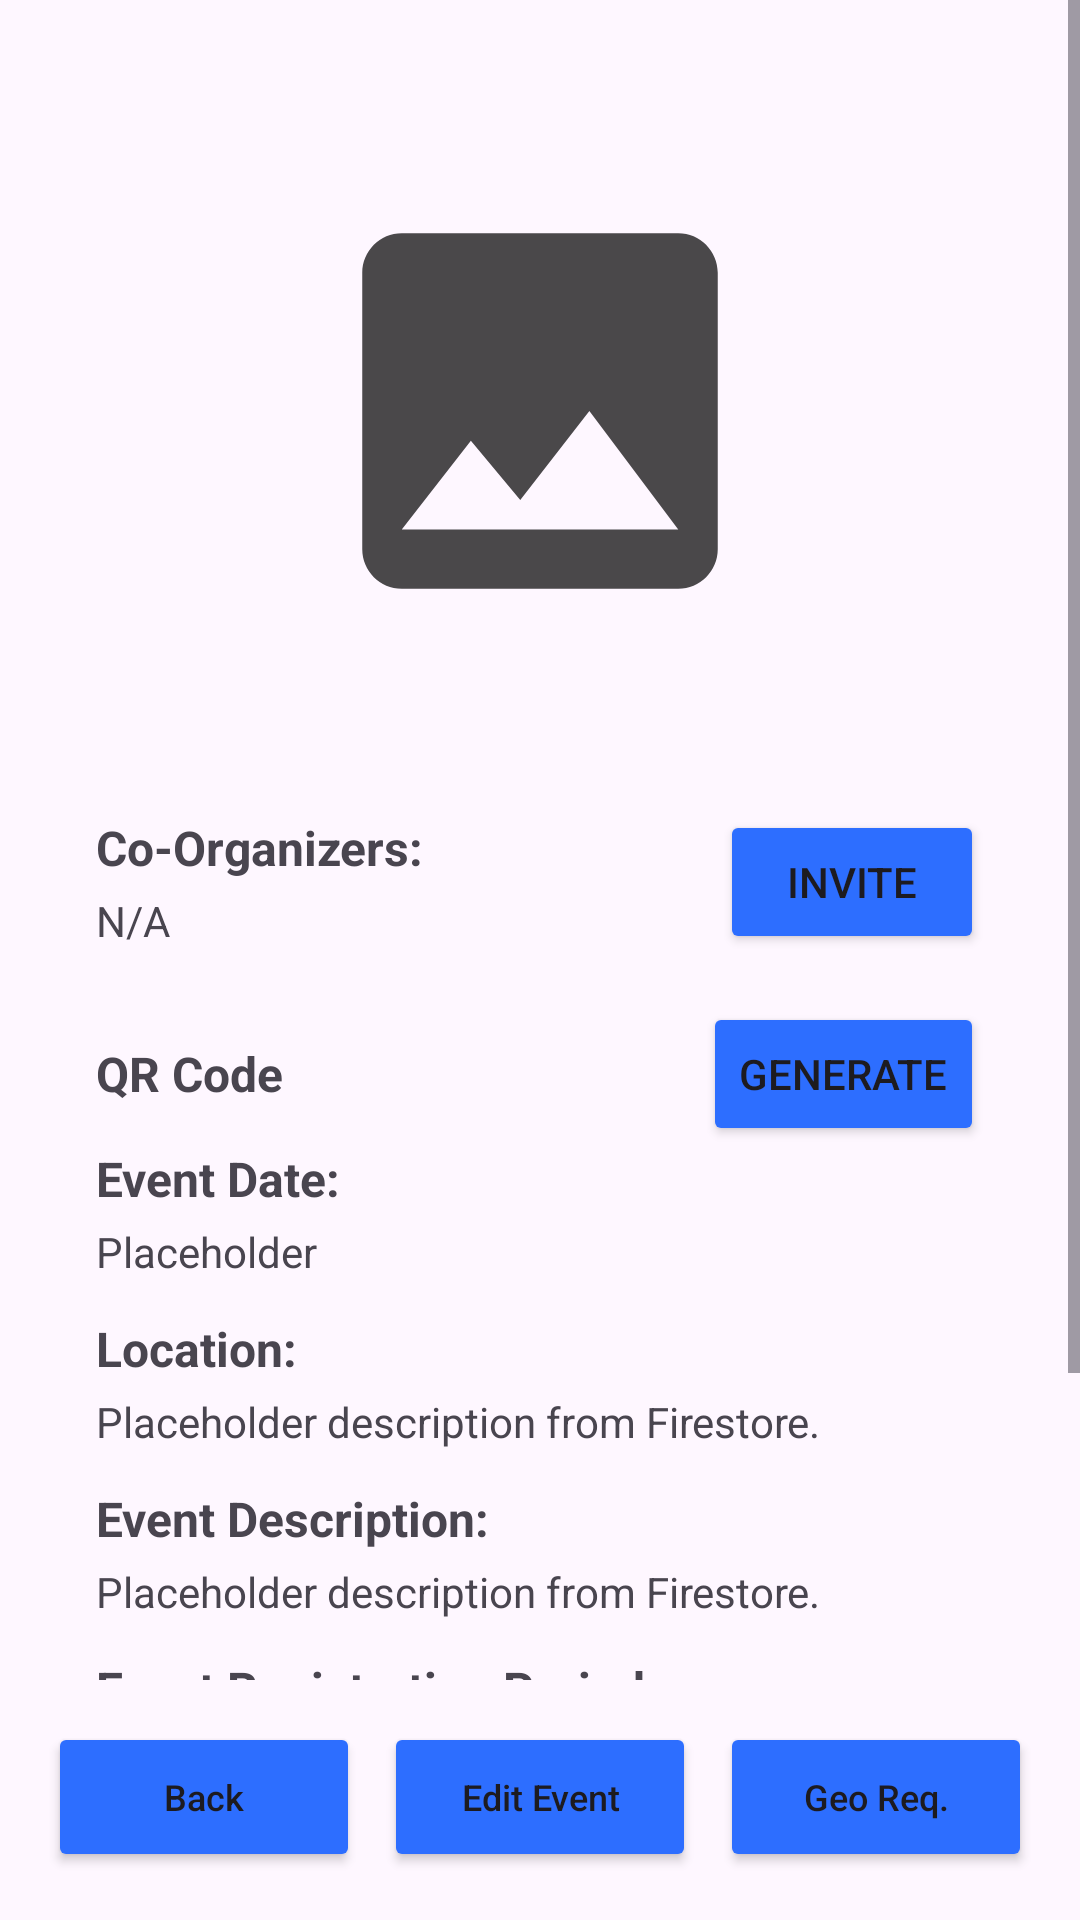

Android layout source for this screen:
<!-- AndroidManifest.xml: application theme Theme.EventLotterySystem -->
<!-- res/layout/fragment_org_event_detail.xml -->
<?xml version="1.0" encoding="utf-8"?>
<androidx.constraintlayout.widget.ConstraintLayout
    xmlns:android="http://schemas.android.com/apk/res/android"
    xmlns:app="http://schemas.android.com/apk/res-auto"
    xmlns:tools="http://schemas.android.com/tools"
    android:layout_width="match_parent"
    android:layout_height="match_parent"
    tools:context=".UI.fragments.OrganizerEventDetailsFragment">


    
    <ScrollView
        android:id="@+id/scrollView"
        android:layout_width="0dp"
        android:layout_height="0dp"
        android:layout_marginBottom="80dp"
        app:layout_constraintTop_toTopOf="parent"
        app:layout_constraintBottom_toBottomOf="parent"
        app:layout_constraintStart_toStartOf="parent"
        app:layout_constraintEnd_toEndOf="parent">


        <LinearLayout
            android:layout_width="match_parent"
            android:layout_height="wrap_content"
            android:orientation="vertical"
            android:padding="16dp" >

            <ImageView
                android:id="@+id/eventposter"
                android:layout_width="158dp"
                android:layout_height="202dp"
                android:layout_gravity="center_horizontal"
                android:layout_marginTop="20dp"
                android:contentDescription="No Event Poster Uploaded"
                android:src="@drawable/ic_emptyimageplaceholder"/>

            <LinearLayout
                android:id="@+id/eventInfoColumn"
                android:layout_width="match_parent"
                android:layout_height="wrap_content"
                android:layout_margin="16dp"
                android:orientation="vertical">
                
                <LinearLayout
                    android:layout_width="match_parent"
                    android:layout_height="wrap_content"
                    android:layout_marginTop="16dp"
                    android:gravity="center_vertical"
                    android:orientation="horizontal">

                    <LinearLayout
                        android:layout_width="0dp"
                        android:layout_height="wrap_content"
                        android:layout_weight="1"
                        android:orientation="vertical">

                        <TextView
                            android:id="@+id/labelCoOrganizers"
                            android:layout_width="wrap_content"
                            android:layout_height="wrap_content"
                            android:text="Co-Organizers:"
                            android:textSize="16sp"
                            android:textStyle="bold" />

                        <TextView
                            android:id="@+id/valueCoOrganizers"
                            android:layout_width="wrap_content"
                            android:layout_height="wrap_content"
                            android:layout_marginTop="4dp"
                            android:text="N/A"
                            android:textSize="14sp" />
                    </LinearLayout>

                    <Button
                        android:id="@+id/inviteCoOrganizerButton"
                        android:layout_width="wrap_content"
                        android:layout_height="wrap_content"
                        android:backgroundTint="@color/nav_blue"
                        android:text="Invite" />
                </LinearLayout>

                
                <LinearLayout
                    android:layout_width="match_parent"
                    android:layout_height="wrap_content"
                    android:layout_marginTop="16dp"
                    android:gravity="center_vertical"
                    android:orientation="horizontal">

                    <TextView
                        android:id="@+id/labelQrCode"
                        android:layout_width="0dp"
                        android:layout_height="wrap_content"
                        android:layout_weight="1"
                        android:text="QR Code"
                        android:textSize="16sp"
                        android:textStyle="bold" />

                    <Button
                        android:id="@+id/generateQrButton"
                        android:layout_width="wrap_content"
                        android:layout_height="wrap_content"
                        android:backgroundTint="@color/nav_blue"
                        android:text="Generate" />
                </LinearLayout>
                
                <TextView
                    android:id="@+id/labelStartTime"
                    android:layout_width="match_parent"
                    android:layout_height="wrap_content"
                    android:text="@string/event_starttime_title"
                    android:textSize="16sp"
                    android:textStyle="bold" />

                <TextView
                    android:id="@+id/valueStartTime"
                    android:layout_width="match_parent"
                    android:layout_height="wrap_content"
                    android:layout_marginTop="4dp"
                    android:layout_marginBottom="12dp"
                    android:text="Placeholder"
                    android:textSize="14sp" />

                <TextView
                    android:id="@+id/labelLocation"
                    android:layout_width="match_parent"
                    android:layout_height="wrap_content"
                    android:text="@string/event_location_title"
                    android:textSize="16sp"
                    android:textStyle="bold" />

                <TextView
                    android:id="@+id/valueLocation"
                    android:layout_width="match_parent"
                    android:layout_height="wrap_content"
                    android:layout_marginTop="4dp"
                    android:layout_marginBottom="12dp"
                    android:text="Placeholder description from Firestore."
                    android:textSize="14sp" />

                <TextView
                    android:id="@+id/labelDescription"
                    android:layout_width="match_parent"
                    android:layout_height="wrap_content"
                    android:text="@string/event_description_title"
                    android:textSize="16sp"
                    android:textStyle="bold" />

                <TextView
                    android:id="@+id/valueDescription"
                    android:layout_width="match_parent"
                    android:layout_height="wrap_content"
                    android:layout_marginTop="4dp"
                    android:layout_marginBottom="12dp"
                    android:text="Placeholder description from Firestore."
                    android:textSize="14sp" />

                
                <TextView
                    android:id="@+id/labelRegistration"
                    android:layout_width="match_parent"
                    android:layout_height="wrap_content"
                    android:text="@string/event_reg_title"
                    android:textSize="16sp"
                    android:textStyle="bold" />

                <TextView
                    android:id="@+id/valueRegistration"
                    android:layout_width="match_parent"
                    android:layout_height="wrap_content"
                    android:layout_marginTop="4dp"
                    android:layout_marginBottom="12dp"
                    android:text="date – date, placeholder"
                    android:textSize="14sp" />

                
                <TextView
                    android:id="@+id/labelWaitlistCount"
                    android:layout_width="match_parent"
                    android:layout_height="wrap_content"
                    android:text="@string/event_waitnum_title"
                    android:textSize="16sp"
                    android:textStyle="bold" />

                <TextView
                    android:id="@+id/valueWaitlistCount"
                    android:layout_width="match_parent"
                    android:layout_height="wrap_content"
                    android:layout_marginTop="4dp"
                    android:text="xx placeholder for firestore"
                    android:textSize="14sp" />

            </LinearLayout>

        </LinearLayout>
    </ScrollView>

    <LinearLayout
        android:id="@+id/buttonRow"
        android:layout_width="0dp"
        android:layout_height="wrap_content"
        android:layout_margin="16dp"
        android:orientation="horizontal"
        app:layout_constraintBottom_toBottomOf="parent"
        app:layout_constraintStart_toStartOf="parent"
        app:layout_constraintEnd_toEndOf="parent">

        <Button
            android:id="@+id/backbutton"
            android:layout_width="0dp"
            android:layout_height="50dp"
            android:layout_weight="1"
            android:backgroundTint="@color/nav_blue"
            android:textSize="12sp"
            android:textAllCaps="false"
            android:text="@string/backbutton" />

        <Space
            android:layout_width="8dp"
            android:layout_height="match_parent" />

        <Button
            android:id="@+id/editEventButton"
            android:backgroundTint="@color/nav_blue"
            android:text="Edit Event"
            android:textSize="12sp"
            android:textAllCaps="false"
            app:layout_constraintBottom_toBottomOf="parent"
            app:layout_constraintEnd_toEndOf="parent"
            app:layout_constraintStart_toStartOf="parent"
            app:layout_constraintTop_toBottomOf="@+id/eventposter"
            android:layout_width="0dp"
            android:layout_height="50dp"
            android:layout_weight="1"/>

        <Space
            android:layout_width="8dp"
            android:layout_height="match_parent"/>

        <Button
            android:id="@+id/geoRequirementButton"
            android:backgroundTint="@color/nav_blue"
            android:text="Geo Req."
            android:textSize="12sp"
            android:textAllCaps="false"
            android:layout_width="0dp"
            android:layout_height="50dp"
            android:layout_weight="1"/>


    </LinearLayout>


</androidx.constraintlayout.widget.ConstraintLayout>
<!-- resources referenced by this layout -->
<resources>
  <color name="nav_blue">#2D6EFF</color>
  <!-- drawable ic_emptyimageplaceholder (drawable) -->
  <vector xmlns:android="http://schemas.android.com/apk/res/android" android:alpha="0.71" android:height="24dp" android:tint="#000000" android:viewportHeight="24" android:viewportWidth="24" android:width="24dp">
        
      <path android:fillColor="@android:color/white" android:pathData="M21,19V5c0,-1.1 -0.9,-2 -2,-2H5c-1.1,0 -2,0.9 -2,2v14c0,1.1 0.9,2 2,2h14c1.1,0 2,-0.9 2,-2zM8.5,13.5l2.5,3.01L14.5,12l4.5,6H5l3.5,-4.5z"/>
      
  </vector>
  <string name="backbutton">Back</string>
  <string name="event_description_title">Event Description:</string>
  <string name="event_location_title">Location:</string>
  <string name="event_reg_title">Event Registration Period:</string>
  <string name="event_starttime_title">Event Date:</string>
  <string name="event_waitnum_title">Number of People Waiting:</string>
  <style name="Theme.EventLotterySystem" parent="Base.Theme.EventLotterySystem" />
  <style name="Base.Theme.EventLotterySystem" parent="Theme.Material3.DayNight.NoActionBar">
          
          
      </style>
</resources>
